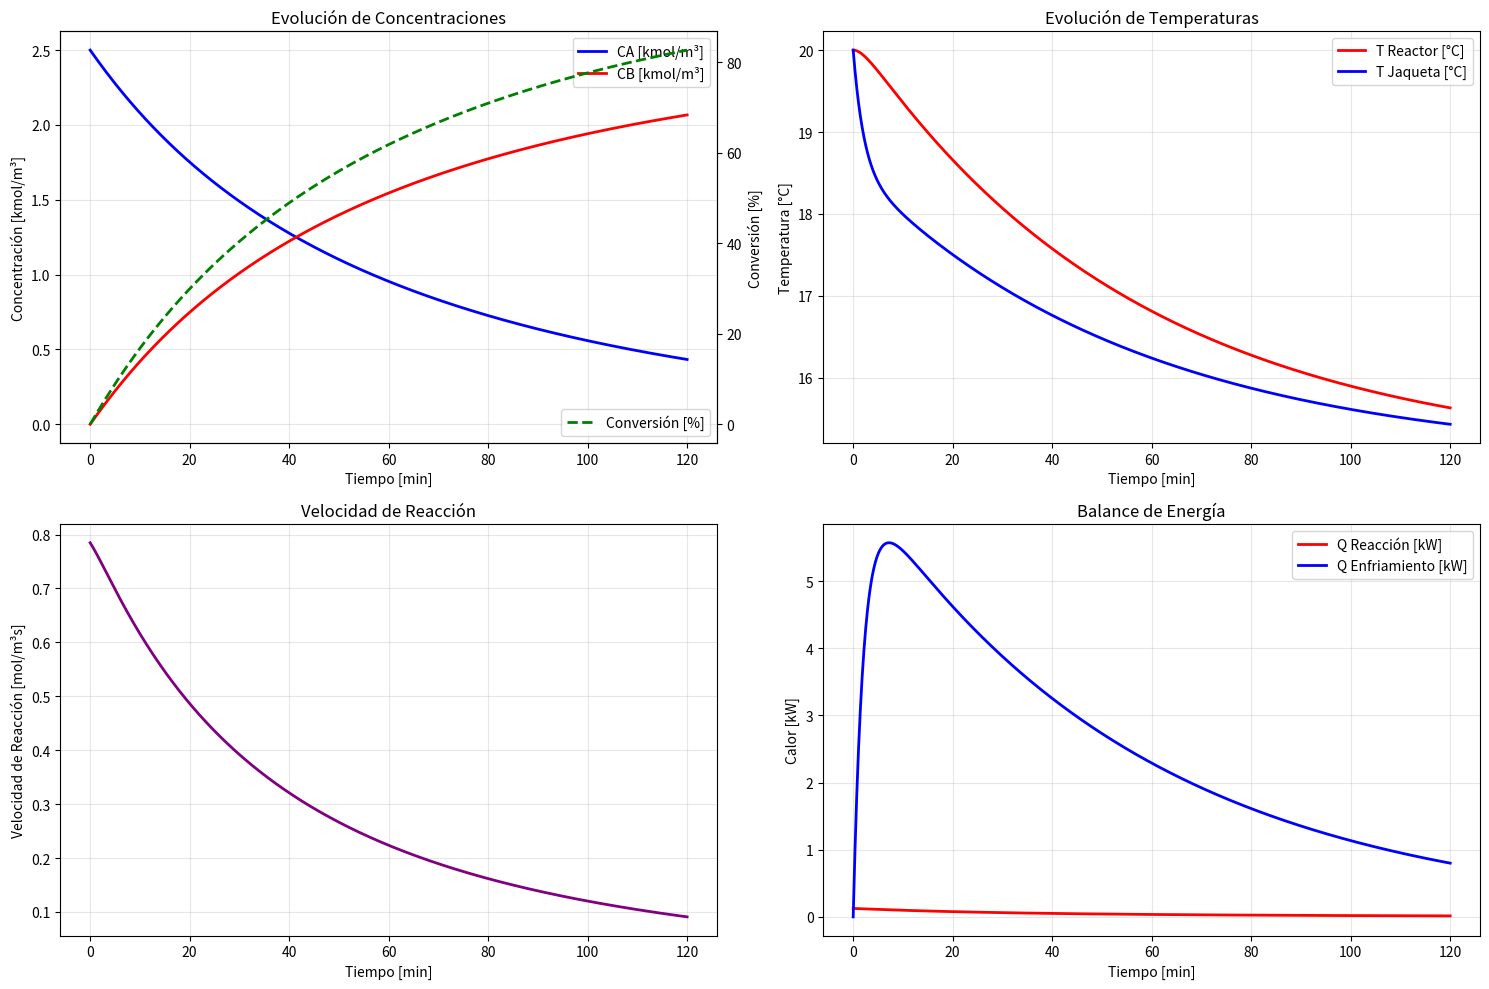
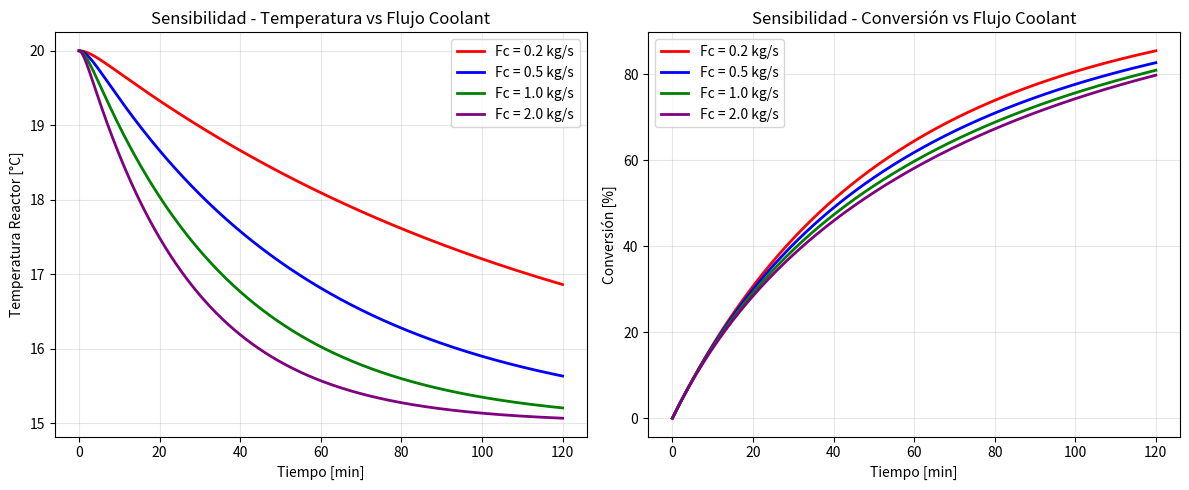

These figures' Python source, in order:
import numpy as np
import matplotlib.pyplot as plt
from scipy.integrate import solve_ivp
import pandas as pd

class BatchReactor:
    """
    Clase que implementa un reactor batch con jaqueta de enfriamiento
    Reacción: A → B + Calor
    """
    
    def __init__(self):
        # Parámetros del reactor - CORREGIDOS
        self.V_total = 2.0                 # Volumen total [m³]
        self.U = 500.0                     # Coeficiente global [W/m²K]
        self.A_heat = 8.0                  # Área de transferencia [m²]
        self.Cp_rxn = 2500.0               # Capacidad calorífica [J/kgK]
        self.Rho_rxn = 850.0               # Densidad [kg/m³]
        
        # Cinética de reacción - CORREGIDOS (valores más realistas)
        self.k0 = 1.2e8                    # Factor pre-exponencial [1/s]
        self.Ea = 65000.0                  # Energía de activación [J/mol]
        self.R_gas = 8.314                 # Constante de gases [J/mol·K]
        self.DH_rxn = -80000.0             # Entalpía de reacción [J/mol]
        
        # Parámetros del coolant
        self.Cp_cool = 4180.0              # [J/kgK]
        self.Rho_cool = 1000.0             # [kg/m³]
        
        # Condiciones de operación
        self.Fc = 0.5                      # Flujo de coolant [kg/s]
        self.T_cool_in = 288.15            # Temperatura entrada coolant [K]
        
        # Condición inicial de concentración A (para cálculo de conversión)
        self.CA0 = 2.5  # [kmol/m³]
        
    def kinetic_rate(self, CA, T):
        """Calcula la velocidad de reacción con Arrhenius"""
        k = self.k0 * np.exp(-self.Ea / (self.R_gas * T))
        return k * CA
    
    def energy_balance(self, t, y, Fc, T_cool_in):
        """
        Sistema de ecuaciones diferenciales del reactor batch
        y = [CA, CB, T, T_j]
        """
        CA, CB, T, T_j = y
        
        # Velocidad de reacción
        rate = self.kinetic_rate(CA, T)
        
        # ===========================================
        # BALANCES DE MATERIA
        # ===========================================
        dCAdt = -rate
        dCBdt = rate
        
        # ===========================================
        # BALANCES DE ENERGÍA
        # ===========================================
        # Calor generado por reacción [W/m³]
        Q_rxn = -rate * self.DH_rxn
        
        # Calor removido por enfriamiento [W/m³]
        Q_cool = self.U * self.A_heat * (T - T_j) / self.V_total
        
        # Balance de energía del reactor
        # Masa total = densidad * volumen [kg]
        masa_total = self.Rho_rxn * self.V_total
        dTdt = (Q_rxn - Q_cool) * self.V_total / (masa_total * self.Cp_rxn)
        
        # Balance de energía para la jaqueta
        # Volumen de la jaqueta asumido
        V_jacket = 0.1 * self.V_total  # [m³]
        masa_jacket = V_jacket * self.Rho_cool  # [kg]
        dT_jdt = (Fc * self.Cp_cool * (T_cool_in - T_j) + 
                 Q_cool * self.V_total) / (masa_jacket * self.Cp_cool)
        
        return [dCAdt, dCBdt, dTdt, dT_jdt]
    
    def simulate(self, t_span, t_eval, initial_conditions, Fc=None, T_cool_in=None):
        """
        Ejecuta la simulación del reactor batch
        """
        if Fc is None:
            Fc = self.Fc
        if T_cool_in is None:
            T_cool_in = self.T_cool_in
            
        # Guardar CA inicial para cálculo de conversión
        self.CA0 = initial_conditions[0]
            
        # Resolver el sistema de EDOs
        solution = solve_ivp(
            fun=lambda t, y: self.energy_balance(t, y, Fc, T_cool_in),
            t_span=t_span,
            y0=initial_conditions,
            t_eval=t_eval,
            method='BDF',
            rtol=1e-6,
            atol=1e-8
        )
        
        return solution
    
    def calculate_additional_variables(self, CA, T):
        """Calcula variables adicionales para análisis"""
        rates = np.array([self.kinetic_rate(ca, temp) for ca, temp in zip(CA, T)])
        Q_rxn = -rates * self.DH_rxn * self.V_total  # [W]
        conversion = (self.CA0 - CA) / self.CA0 * 100
        
        return rates, Q_rxn, conversion

def safe_max_conversion_time(t, conversion, target=90):
    """Calcula el tiempo para alcanzar una conversión objetivo de manera segura"""
    idx = np.where(conversion >= target)[0]
    if len(idx) > 0:
        return t[idx[0]] / 60
    else:
        max_conv = conversion.max()
        return f"No alcanzado (máx: {max_conv:.1f}%)"

def main():
    # ===========================================
    # CONFIGURACIÓN DE LA SIMULACIÓN
    # ===========================================
    reactor = BatchReactor()
    
    # Condiciones iniciales [CA0, CB0, T0, T_j0]
    initial_conditions = [2.5, 0.0, 293.15, 293.15]  # [kmol/m³, kmol/m³, K, K]
    
    # Tiempo de simulación
    t_span = (0, 7200)  # 2 horas de simulación [s]
    t_eval = np.linspace(0, 7200, 1000)
    
    # ===========================================
    # EJECUTAR SIMULACIÓN
    # ===========================================
    print("Ejecutando simulación del reactor batch...")
    solution = reactor.simulate(t_span, t_eval, initial_conditions)
    
    # Extraer resultados
    t = solution.t
    CA = solution.y[0]
    CB = solution.y[1]
    T = solution.y[2]
    T_j = solution.y[3]
    
    # Calcular variables adicionales
    rates, Q_rxn, conversion = reactor.calculate_additional_variables(CA, T)
    
    # ===========================================
    # VISUALIZACIÓN DE RESULTADOS
    # ===========================================
    fig, ((ax1, ax2), (ax3, ax4)) = plt.subplots(2, 2, figsize=(15, 10))
    
    # Gráfica 1: Concentraciones y Conversión
    ax1.plot(t/60, CA, 'b-', linewidth=2, label='CA [kmol/m³]')
    ax1.plot(t/60, CB, 'r-', linewidth=2, label='CB [kmol/m³]')
    ax1.set_xlabel('Tiempo [min]')
    ax1.set_ylabel('Concentración [kmol/m³]')
    ax1.legend()
    ax1.grid(True, alpha=0.3)
    ax1.set_title('Evolución de Concentraciones')
    
    ax1_twin = ax1.twinx()
    ax1_twin.plot(t/60, conversion, 'g--', linewidth=2, label='Conversión [%]')
    ax1_twin.set_ylabel('Conversión [%]')
    ax1_twin.legend(loc='lower right')
    
    # Gráfica 2: Temperaturas
    ax2.plot(t/60, T - 273.15, 'r-', linewidth=2, label='T Reactor [°C]')
    ax2.plot(t/60, T_j - 273.15, 'b-', linewidth=2, label='T Jaqueta [°C]')
    ax2.set_xlabel('Tiempo [min]')
    ax2.set_ylabel('Temperatura [°C]')
    ax2.legend()
    ax2.grid(True, alpha=0.3)
    ax2.set_title('Evolución de Temperaturas')
    
    # Gráfica 3: Velocidad de Reacción
    ax3.plot(t/60, rates * 1000, 'purple', linewidth=2)
    ax3.set_xlabel('Tiempo [min]')
    ax3.set_ylabel('Velocidad de Reacción [mol/m³s]')
    ax3.grid(True, alpha=0.3)
    ax3.set_title('Velocidad de Reacción')
    
    # Gráfica 4: Calores
    ax4.plot(t/60, Q_rxn/1000, 'r-', linewidth=2, label='Q Reacción [kW]')
    
    # Calcular calor de enfriamiento
    Q_cool = reactor.U * reactor.A_heat * (T - T_j)
    ax4.plot(t/60, Q_cool/1000, 'b-', linewidth=2, label='Q Enfriamiento [kW]')
    
    ax4.set_xlabel('Tiempo [min]')
    ax4.set_ylabel('Calor [kW]')
    ax4.legend()
    ax4.grid(True, alpha=0.3)
    ax4.set_title('Balance de Energía')
    
    plt.tight_layout()
    plt.show()
    
    # ===========================================
    # ANÁLISIS DE RESULTADOS
    # ===========================================
    print("\n" + "="*50)
    print("ANÁLISIS DE RESULTADOS")
    print("="*50)
    print(f"Conversión final: {conversion[-1]:.2f} %")
    print(f"Temperatura máxima: {T.max() - 273.15:.2f} °C")
    print(f"Concentración final de B: {CB[-1]:.3f} kmol/m³")
    
    # Cálculo seguro del tiempo de conversión
    time_90 = safe_max_conversion_time(t, conversion, 90)
    time_50 = safe_max_conversion_time(t, conversion, 50)
    
    print(f"Tiempo para 50% conversión: {time_50:.1f} min")
    print(f"Tiempo para 90% conversión: {time_90}")
    
    # Mostrar información adicional
    print(f"\nVelocidad máxima de reacción: {rates.max()*1000:.4f} mol/m³s")
    print(f"Calor máximo generado: {Q_rxn.max()/1000:.2f} kW")
    
    # ===========================================
    # ESTUDIO DE SENSIBILIDAD
    # ===========================================
    def sensitivity_analysis():
        """Estudio de sensibilidad del flujo de coolant"""
        print("\n" + "="*50)
        print("EJECUTANDO ANÁLISIS DE SENSIBILIDAD")
        print("="*50)
        
        fig, axes = plt.subplots(1, 2, figsize=(12, 5))
        
        Fc_values = [0.2, 0.5, 1.0, 2.0]
        colors = ['red', 'blue', 'green', 'purple']
        
        for Fc, color in zip(Fc_values, colors):
            print(f"Simulando con Fc = {Fc} kg/s...")
            sol = reactor.simulate(t_span, t_eval, initial_conditions, Fc=Fc)
            T_sens = sol.y[2] - 273.15
            CA_sens = sol.y[0]
            conversion_sens = (initial_conditions[0] - CA_sens) / initial_conditions[0] * 100
            
            axes[0].plot(sol.t/60, T_sens, color=color, linewidth=2, 
                        label=f'Fc = {Fc} kg/s')
            axes[1].plot(sol.t/60, conversion_sens, color=color, linewidth=2, 
                        label=f'Fc = {Fc} kg/s')
            
            # Mostrar resultados para cada caso
            max_temp = T_sens.max()
            final_conv = conversion_sens[-1]
            print(f"  Fc={Fc} kg/s -> Temp máx: {max_temp:.1f}°C, Conversión final: {final_conv:.1f}%")
        
        axes[0].set_xlabel('Tiempo [min]')
        axes[0].set_ylabel('Temperatura Reactor [°C]')
        axes[0].legend()
        axes[0].grid(True, alpha=0.3)
        axes[0].set_title('Sensibilidad - Temperatura vs Flujo Coolant')
        
        axes[1].set_xlabel('Tiempo [min]')
        axes[1].set_ylabel('Conversión [%]')
        axes[1].legend()
        axes[1].grid(True, alpha=0.3)
        axes[1].set_title('Sensibilidad - Conversión vs Flujo Coolant')
        
        plt.tight_layout()
        plt.show()
    
    # Ejecutar análisis de sensibilidad
    sensitivity_analysis()

if __name__ == "__main__":
    main()